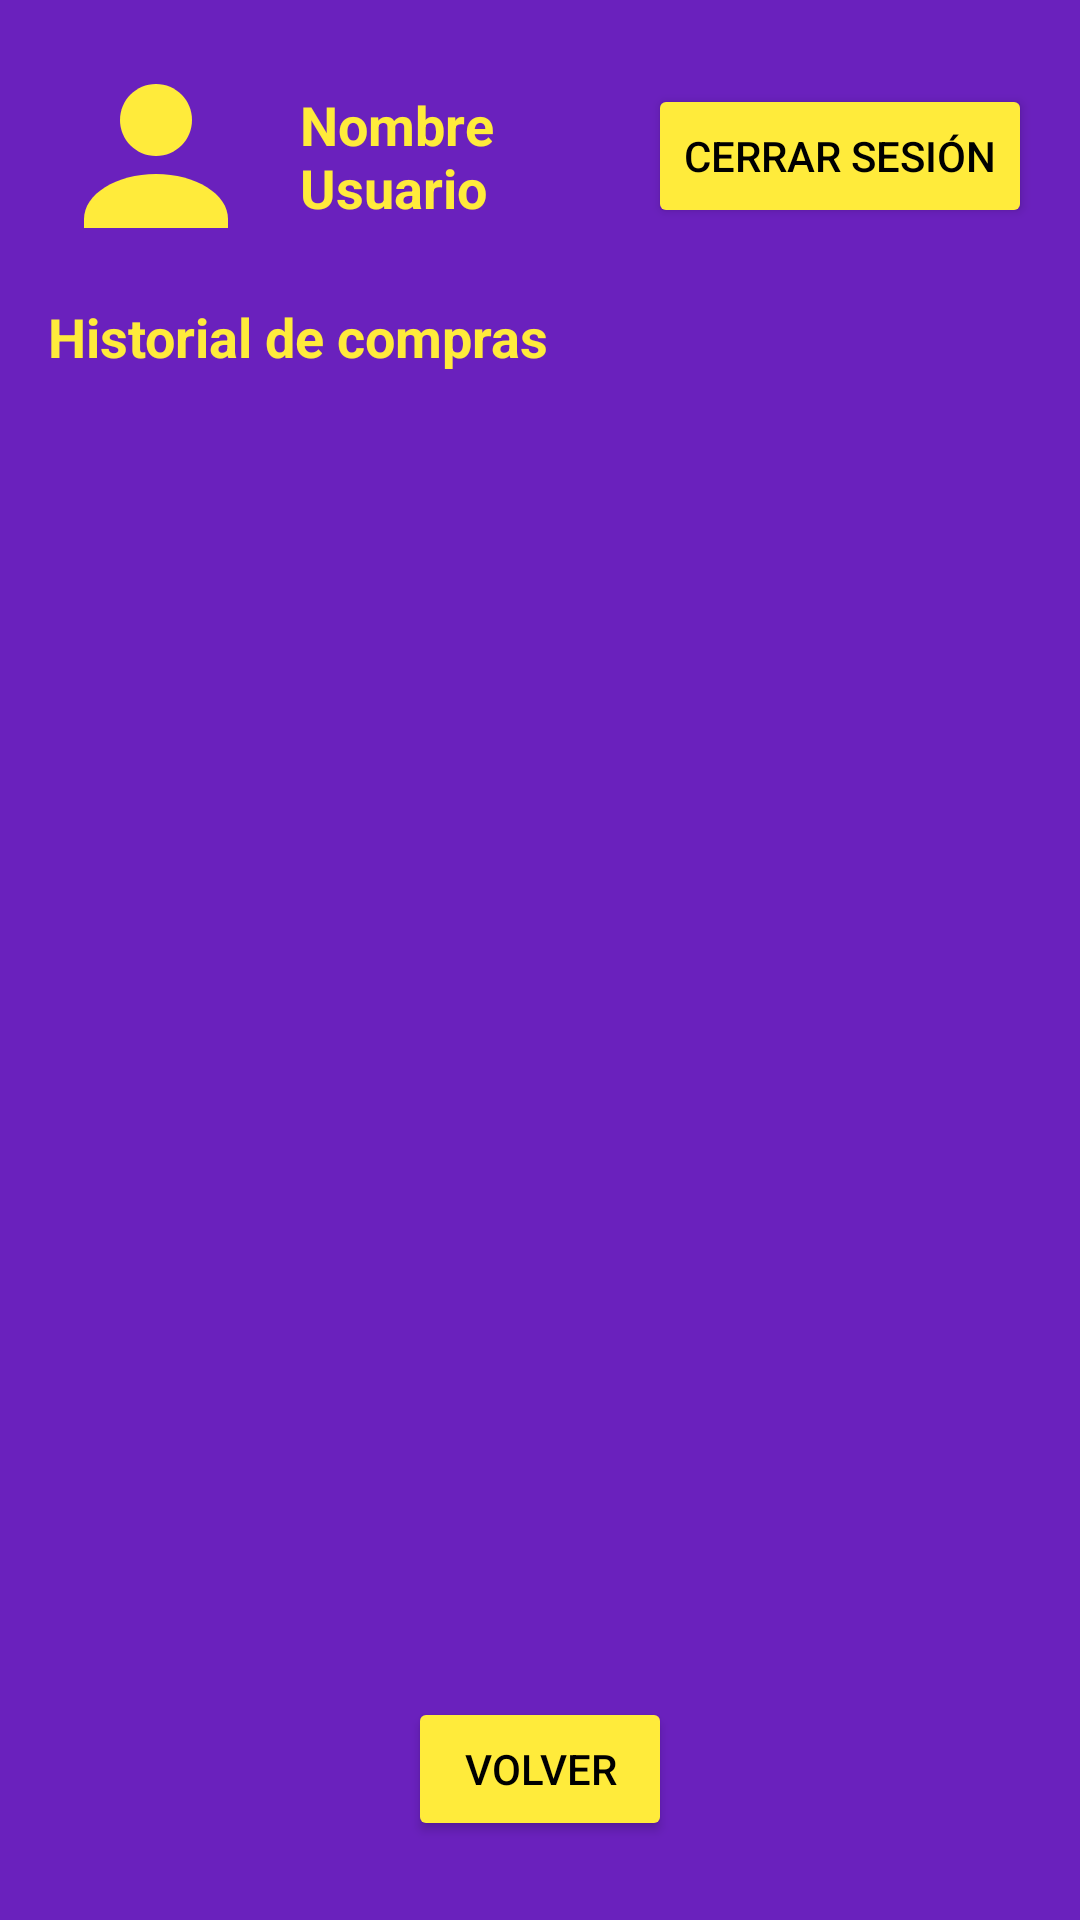

Write the Android layout XML for this screen, with the resource values it uses.
<!-- AndroidManifest.xml: application theme Theme.CinemaPhovIMobile -->
<!-- res/layout/activity_profile.xml -->
<?xml version="1.0" encoding="utf-8"?>
<androidx.constraintlayout.widget.ConstraintLayout xmlns:android="http://schemas.android.com/apk/res/android"
    xmlns:app="http://schemas.android.com/apk/res-auto"
    xmlns:tools="http://schemas.android.com/tools"
    android:id="@+id/main"
    android:layout_width="match_parent"
    android:layout_height="match_parent"
    android:padding="16dp"
    android:background="@color/colorPrimary">

    <LinearLayout
        android:id="@+id/header"
        android:layout_width="0dp"
        android:layout_height="wrap_content"
        android:orientation="horizontal"
        android:gravity="center_vertical"
        app:layout_constraintTop_toTopOf="parent"
        app:layout_constraintStart_toStartOf="parent"
        app:layout_constraintEnd_toEndOf="parent">

        <ImageView
            android:layout_width="72dp"
            android:layout_height="72dp"
            android:src="@drawable/ic_profile"
            android:contentDescription="Perfil"
            android:layout_marginEnd="12dp" />

        <TextView
            android:id="@+id/user_name"
            android:layout_width="0dp"
            android:layout_height="wrap_content"
            android:text="Nombre Usuario"
            android:textColor="@color/colorSecondary"
            android:textSize="18sp"
            android:textStyle="bold"
            android:layout_weight="1" />

        <Button
            android:id="@+id/btn_logout"
            android:layout_width="wrap_content"
            android:layout_height="wrap_content"
            android:text="Cerrar sesión"
            android:backgroundTint="@color/colorSecondary"
            android:textColor="@color/black" />
    </LinearLayout>

    <TextView
        android:id="@+id/tvPurchasesTitle"
        android:layout_width="0dp"
        android:layout_height="wrap_content"
        android:text="Historial de compras"
        android:textSize="18sp"
        android:textStyle="bold"
        android:textColor="@color/colorSecondary"
        android:layout_marginTop="12dp"
        app:layout_constraintTop_toBottomOf="@id/header"
        app:layout_constraintStart_toStartOf="parent"
        app:layout_constraintEnd_toEndOf="parent" />

    <androidx.recyclerview.widget.RecyclerView
        android:id="@+id/rvPurchases"
        android:layout_width="0dp"
        android:layout_height="0dp"
        android:layout_marginTop="8dp"
        app:layout_constraintTop_toBottomOf="@id/tvPurchasesTitle"
        app:layout_constraintBottom_toBottomOf="parent"
        app:layout_constraintStart_toStartOf="parent"
        app:layout_constraintEnd_toEndOf="parent" />

    <Button
        android:id="@+id/btnBack"
        android:layout_width="wrap_content"
        android:layout_height="wrap_content"
        android:text="Volver"
        android:textColor="@color/black"
        android:backgroundTint="@color/colorSecondary"
        app:layout_constraintBottom_toBottomOf="parent"
        app:layout_constraintEnd_toEndOf="@+id/rvPurchases"
        app:layout_constraintStart_toStartOf="parent"
        app:layout_constraintTop_toBottomOf="@+id/tvPurchasesTitle"
        app:layout_constraintVertical_bias="0.977" />

    <ProgressBar
        android:id="@+id/progressPurchases"
        android:layout_width="48dp"
        android:layout_height="48dp"
        android:visibility="gone"
        app:layout_constraintTop_toTopOf="@id/rvPurchases"
        app:layout_constraintBottom_toBottomOf="@id/rvPurchases"
        app:layout_constraintStart_toStartOf="@id/rvPurchases"
        app:layout_constraintEnd_toEndOf="@id/rvPurchases"/>



</androidx.constraintlayout.widget.ConstraintLayout>
<!-- resources referenced by this layout -->
<resources>
  <color name="black">#000000</color>
  <color name="colorPrimary">#6A21BD</color>6A1B9AFF
  <color name="colorSecondary">#FFEB3B</color>
  <!-- drawable ic_profile (drawable) -->
  <vector xmlns:android="http://schemas.android.com/apk/res/android"
      android:width="24dp"
      android:height="24dp"
      android:viewportWidth="24"
      android:viewportHeight="24"
      android:tint="@color/colorSecondary">
  
      
      <path
          android:fillColor="@android:color/white"
          android:pathData="M12,12c2.21,0 4,-1.79 4,-4s-1.79,-4 -4,-4 -4,1.79 -4,4 1.79,4 4,4z"/>
  
      
      <path
          android:fillColor="@android:color/white"
          android:pathData="M12,14c-4.42,0 -8,2.24 -8,5v1h16v-1c0,-2.76 -3.58,-5 -8,-5z"/>
  </vector>
  <style name="Theme.CinemaPhovIMobile" parent="Theme.MaterialComponents.DayNight.NoActionBar">
          <item name="colorPrimary">@color/colorPrimary</item>
          <item name="colorPrimaryVariant">@color/colorPrimaryVariant</item>
          <item name="colorOnPrimary">@color/colorOnPrimary</item>
  
          <item name="colorSecondary">@color/colorSecondary</item>
          <item name="colorSecondaryVariant">@color/colorSecondaryVariant</item>
          <item name="colorOnSecondary">@color/colorOnSecondary</item>
  
          <item name="android:colorBackground">@color/background</item>
          <item name="colorOnBackground">@color/onBackground</item>
          <item name="android:statusBarColor">@color/colorPrimaryVariant</item>
      </style>
  <color name="colorPrimaryVariant">#4A148C</color>4A148CFF
  <color name="colorOnPrimary">#FFFFFF</color>
  <color name="colorSecondaryVariant">#FBC02D</color>
  <color name="colorOnSecondary">#000000</color>
  <color name="background">#FFFFFF</color>
  <color name="onBackground">#212121</color>
</resources>
